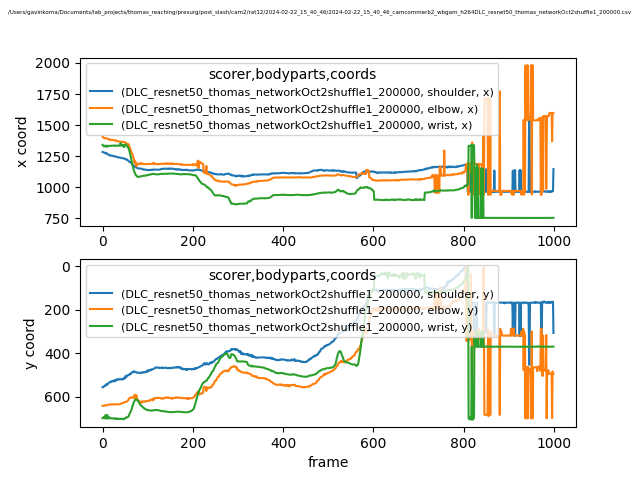

Values plotted in this chart, from the file beside it:
scorer, DLC_resnet50_thomas_networkOct2shuffle1_…, DLC_resnet50_thomas_networkOct2shuffle1_…, DLC_resnet50_thomas_networkOct2shuffle1_…, DLC_resnet50_thomas_networkOct2shuffle1_…, DLC_resnet50_thomas_networkOct2shuffle1_…, DLC_resnet50_thomas_networkOct2shuffle1_…, DLC_resnet50_thomas_networkOct2shuffle1_…, DLC_resnet50_thomas_networkOct2shuffle1_…, DLC_resnet50_thomas_networkOct2shuffle1_…
bodyparts, shoulder, shoulder, shoulder, elbow, elbow, elbow, wrist, wrist, wrist
coords, x, y, likelihood, x, y, likelihood, x, y, likelihood
0, 1284, 555.5, 0.9575, 1409, 641.2, 0.8228, 1342, 698, 0.1606
1, 1283, 555.7, 0.9692, 1402, 641.2, 0.7785, 1336, 697.5, 0.1722
2, 1281, 554.8, 0.9672, 1401, 641.5, 0.7696, 1334, 697.2, 0.2253
3, 1280, 552, 0.9636, 1397, 640.5, 0.7608, 1328, 692.1, 0.3747
4, 1277, 550, 0.9667, 1395, 640.4, 0.804, 1333, 698.2, 0.325
5, 1276, 550.4, 0.948, 1395, 639, 0.8236, 1334, 698.4, 0.2936
6, 1278, 549.4, 0.9599, 1395, 639.6, 0.8166, 1334, 698.7, 0.2409
7, 1272, 544.3, 0.9538, 1394, 639.2, 0.8104, 1327, 683.1, 0.2678
8, 1275, 545.7, 0.9605, 1394, 638.9, 0.8728, 1333, 699, 0.3293
9, 1271, 541.5, 0.9589, 1394, 638.3, 0.8879, 1334, 699.9, 0.1581
10, 1271, 542.8, 0.9642, 1393, 637.9, 0.8657, 1327, 685.4, 0.3385
11, 1268, 543.1, 0.9714, 1392, 637.2, 0.8682, 1327, 684.7, 0.2422
12, 1267, 539.3, 0.9711, 1388, 637, 0.8506, 1334, 700.1, 0.2288
13, 1263, 537.3, 0.9652, 1388, 635.7, 0.8836, 1332, 694.1, 0.5336
14, 1260, 535, 0.9745, 1387, 636.3, 0.8779, 1332, 694.2, 0.5524
15, 1259, 533.5, 0.9775, 1382, 635, 0.881, 1333, 694.5, 0.6783
16, 1255, 533.2, 0.977, 1382, 634.9, 0.8702, 1332, 695.2, 0.4968
17, 1257, 532.9, 0.9757, 1380, 635.5, 0.9015, 1334, 699.1, 0.428
18, 1255, 529.3, 0.9636, 1382, 635.5, 0.8964, 1334, 699, 0.4118
19, 1255, 530.8, 0.9766, 1383, 634.8, 0.8674, 1334, 699.2, 0.3747
20, 1256, 529.8, 0.9743, 1382, 635.5, 0.865, 1334, 699.6, 0.4307
21, 1254, 528.4, 0.9762, 1382, 634.8, 0.864, 1334, 699.5, 0.4152
22, 1253, 528.4, 0.9733, 1381, 635.7, 0.9002, 1334, 698.7, 0.4576
23, 1253, 529.1, 0.9801, 1380, 635, 0.8915, 1334, 699.3, 0.4052
24, 1251, 525.9, 0.9698, 1380, 633.9, 0.8798, 1335, 700, 0.4167
25, 1250, 525.7, 0.9657, 1379, 634.4, 0.8983, 1335, 700.5, 0.1437
26, 1248, 524.7, 0.9606, 1377, 635.1, 0.9126, 1334, 699.6, 0.2297
27, 1249, 529.4, 0.9744, 1377, 635.1, 0.9132, 1334, 699.6, 0.2703
28, 1247, 523.4, 0.9511, 1374, 634.7, 0.8971, 1336, 701.8, 0.134
29, 1248, 524.5, 0.9608, 1376, 635.1, 0.8973, 1335, 699.5, 0.198
30, 1247, 523, 0.951, 1377, 634.4, 0.8976, 1335, 700.3, 0.1744
31, 1246, 523.4, 0.9401, 1374, 634.9, 0.8731, 1334, 700.2, 0.2224
32, 1244, 520.1, 0.9589, 1373, 634.7, 0.8863, 1335, 701.5, 0.2932
33, 1242, 520.8, 0.9579, 1370, 635, 0.8805, 1334, 700.1, 0.2601
34, 1241, 518.2, 0.9643, 1371, 634.3, 0.8687, 1336, 701.4, 0.2433
35, 1241, 519.8, 0.9555, 1369, 634.7, 0.8321, 1335, 701.3, 0.1185
36, 1239, 519.8, 0.9614, 1370, 634.6, 0.8791, 1336, 701, 0.1887
37, 1240, 520, 0.9495, 1369, 634, 0.8559, 1335, 701.7, 0.1507
38, 1239, 520, 0.9608, 1367, 633.3, 0.8376, 1335, 702.1, 0.1398
39, 1238, 518.1, 0.9786, 1367, 632.8, 0.8415, 1334, 701.6, 0.1597
40, 1237, 518.9, 0.9715, 1366, 632.4, 0.8484, 1357, 700.5, 0.1205
41, 1237, 518.9, 0.9716, 1366, 630.4, 0.8504, 1339, 701.1, 0.1492
42, 1237, 519.2, 0.9695, 1367, 630, 0.8401, 1340, 701.9, 0.1067
43, 1236, 520.1, 0.9644, 1366, 629.4, 0.8489, 1341, 701.1, 0.07951
44, 1234, 520.5, 0.9738, 1366, 629, 0.8271, 1333, 702.3, 0.06482
45, 1233, 516.3, 0.9626, 1363, 628.9, 0.8284, 1340, 701.2, 0.1029
46, 1232, 516.7, 0.9736, 1365, 627.1, 0.8483, 1341, 701.7, 0.06436
47, 1232, 515.1, 0.9734, 1362, 626.4, 0.8483, 1325, 702.1, 0.1065
48, 1232, 517.2, 0.9791, 1363, 625.1, 0.8466, 1324, 703.4, 0.06127
49, 1230, 513.8, 0.9664, 1362, 624.7, 0.8649, 1341, 699.4, 0.1307
50, 1228, 511.5, 0.9429, 1361, 624, 0.8969, 1344, 698.7, 0.1972
51, 1225, 504.2, 0.9525, 1361, 624, 0.8833, 1345, 697.8, 0.2268
52, 1227, 510.9, 0.9371, 1355, 622.4, 0.8953, 1343, 694.8, 0.421
53, 1223, 503.3, 0.9583, 1354, 622.7, 0.8996, 1335, 695.1, 0.8404
54, 1223, 503.6, 0.9753, 1349, 621.3, 0.9028, 1331, 694.1, 0.9576
55, 1221, 501.5, 0.9752, 1347, 619.7, 0.9154, 1327, 694.3, 0.9623
56, 1216, 501, 0.965, 1347, 617.9, 0.9061, 1324, 693.6, 0.9732
57, 1214, 501, 0.9717, 1348, 614.4, 0.8923, 1319, 690.8, 0.9776
... 942 more rows
